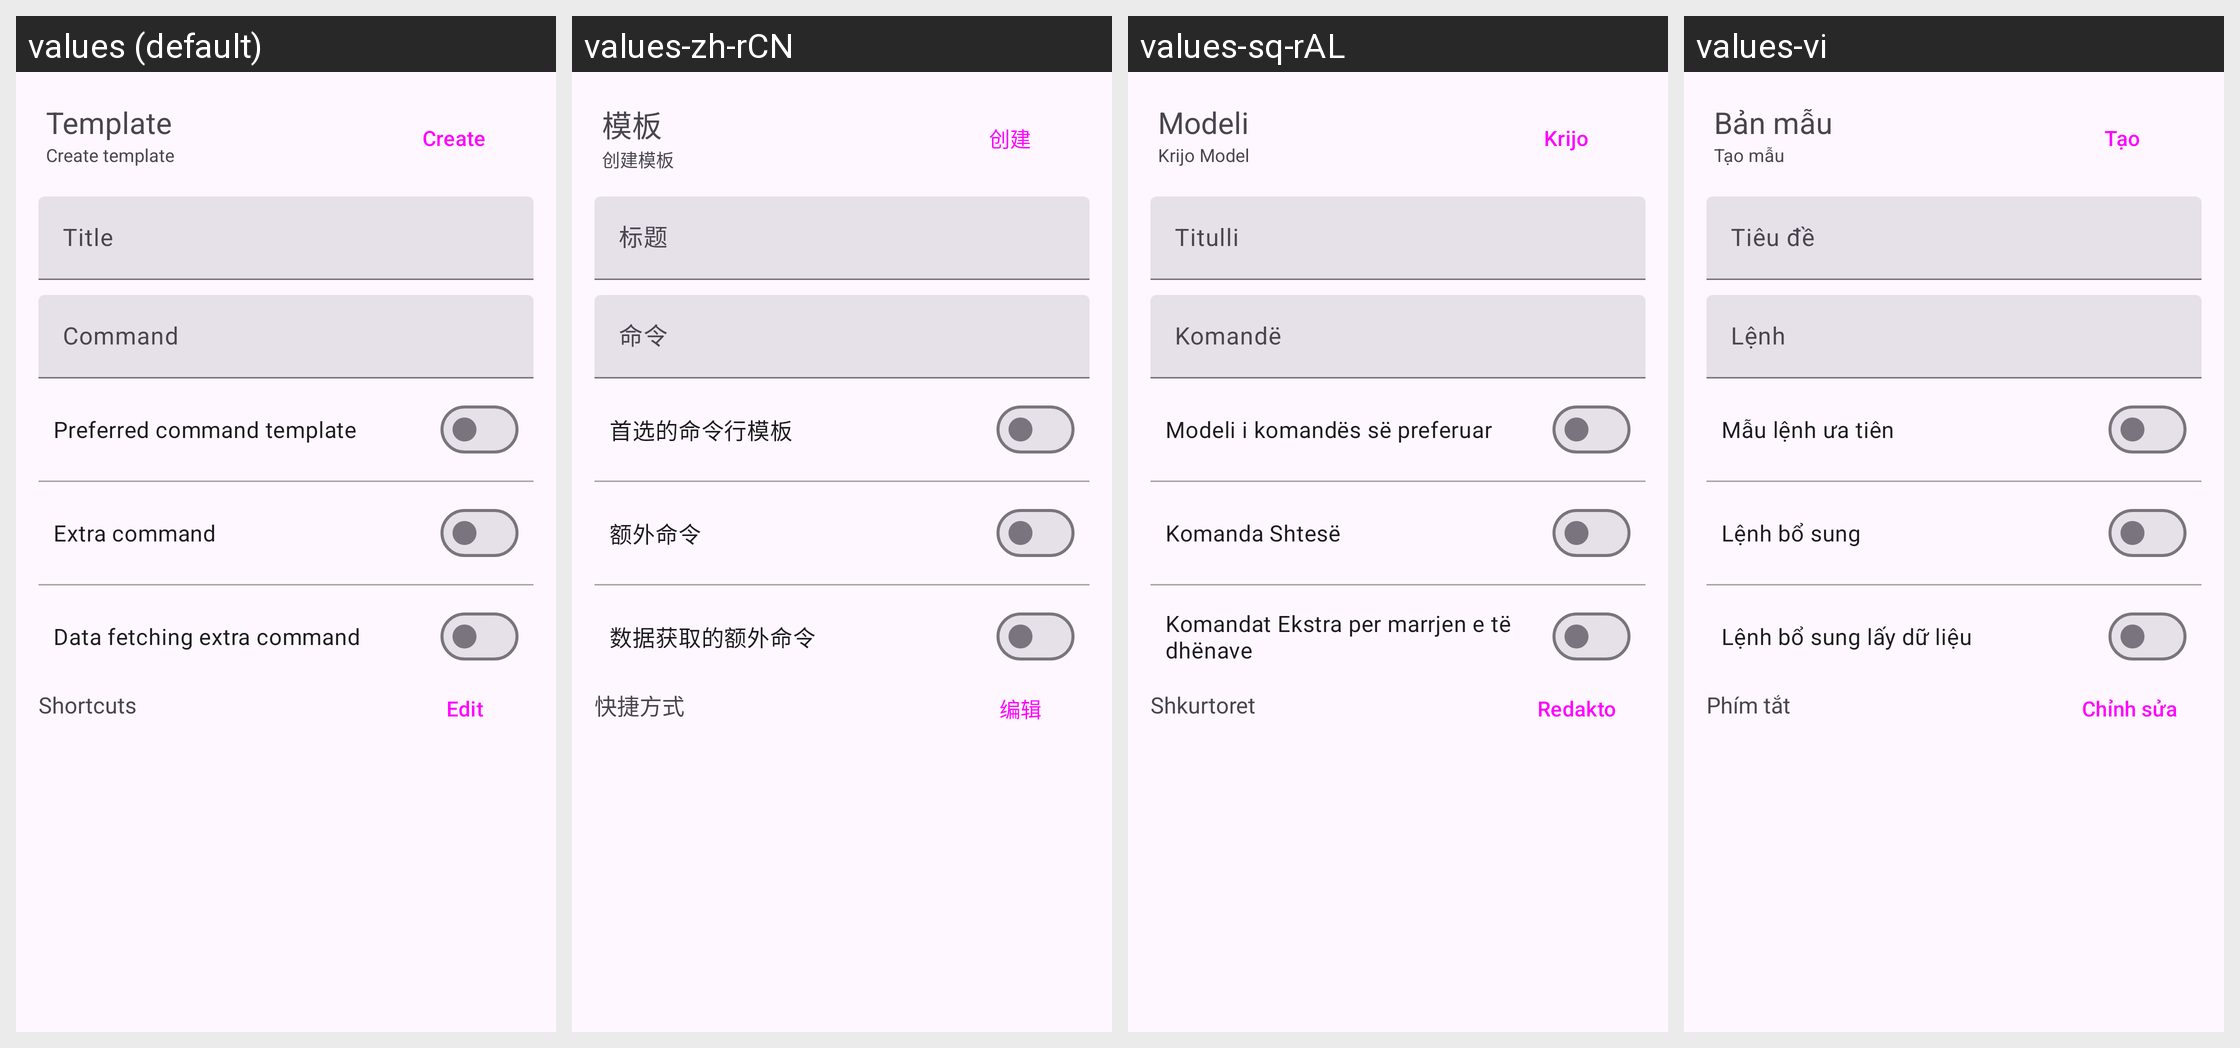

Locale-by-locale string values for the Android screen shown in this grid:
Android screen res/layout/create_command_template.xml rendered under 4 locales, left to right: values (default), values-zh-rCN, values-sq-rAL, values-vi. Device: Nexus 5 (rendered at 1080×1920; each locale shown at half size, 540×960, under a caption strip naming it); theme BaseTheme.
Other locales in the repository, not shown: values-ar, values-arq, values-arz, values-as, values-az, values-bg, values-bn, values-bn-rIN, values-bs, values-ca, values-ckb, values-cs, values-de, values-el, values-enm, values-es, values-et, values-fa, values-fi, values-fil, values-fr, values-ha, values-hi, values-hr, values-hu, values-in, values-is, values-it, values-iw, values-ja, values-ji, values-jv, values-ka, values-kab, values-km, values-ko, values-kxm, values-lv, values-mk, values-ml, values-mr, values-mrh, values-ms, values-my, values-nb-rNO, values-nl, values-nn, values-or, values-pa, values-pl, values-pt, values-pt-rBR, values-ro, values-ru, values-sa, values-si, values-sk, values-sl, values-so, values-sr, values-sv, values-sw, values-ta, values-te, values-th, values-tr-rTR, values-tts, values-uk, values-ur, values-uz, values-zh-rTW.
Strings drawn on this screen, with the default value and each locale's value (text and hints the layout hard-codes, and strings that could not be matched under every locale, appear in the picture but are not listed):

template
  values: Template
  values-zh-rCN: 模板
  values-sq-rAL: Modeli
  values-vi: Bản mẫu

create_template
  values: Create template
  values-zh-rCN: 创建模板
  values-sq-rAL: Krijo Model
  values-vi: Tạo mẫu

create
  values: Create
  values-zh-rCN: 创建
  values-sq-rAL: Krijo
  values-vi: Tạo

title
  values: Title
  values-zh-rCN: 标题
  values-sq-rAL: Titulli
  values-vi: Tiêu đề

command
  values: Command
  values-zh-rCN: 命令
  values-sq-rAL: Komandë
  values-vi: Lệnh

preferred_command_template
  values: Preferred command template
  values-zh-rCN: 首选的命令行模板
  values-sq-rAL: Modeli i komandës së preferuar
  values-vi: Mẫu lệnh ưa tiên

extra_command
  values: Extra command
  values-zh-rCN: 额外命令
  values-sq-rAL: Komanda Shtesë
  values-vi: Lệnh bổ sung

data_fetching_extra_command
  values: Data fetching extra command
  values-zh-rCN: 数据获取的额外命令
  values-sq-rAL: Komandat Ekstra per marrjen e të dhënave
  values-vi: Lệnh bổ sung lấy dữ liệu

shortcuts
  values: Shortcuts
  values-zh-rCN: 快捷方式
  values-sq-rAL: Shkurtoret
  values-vi: Phím tắt

edit
  values: Edit
  values-zh-rCN: 编辑
  values-sq-rAL: Redakto
  values-vi: Chỉnh sửa
